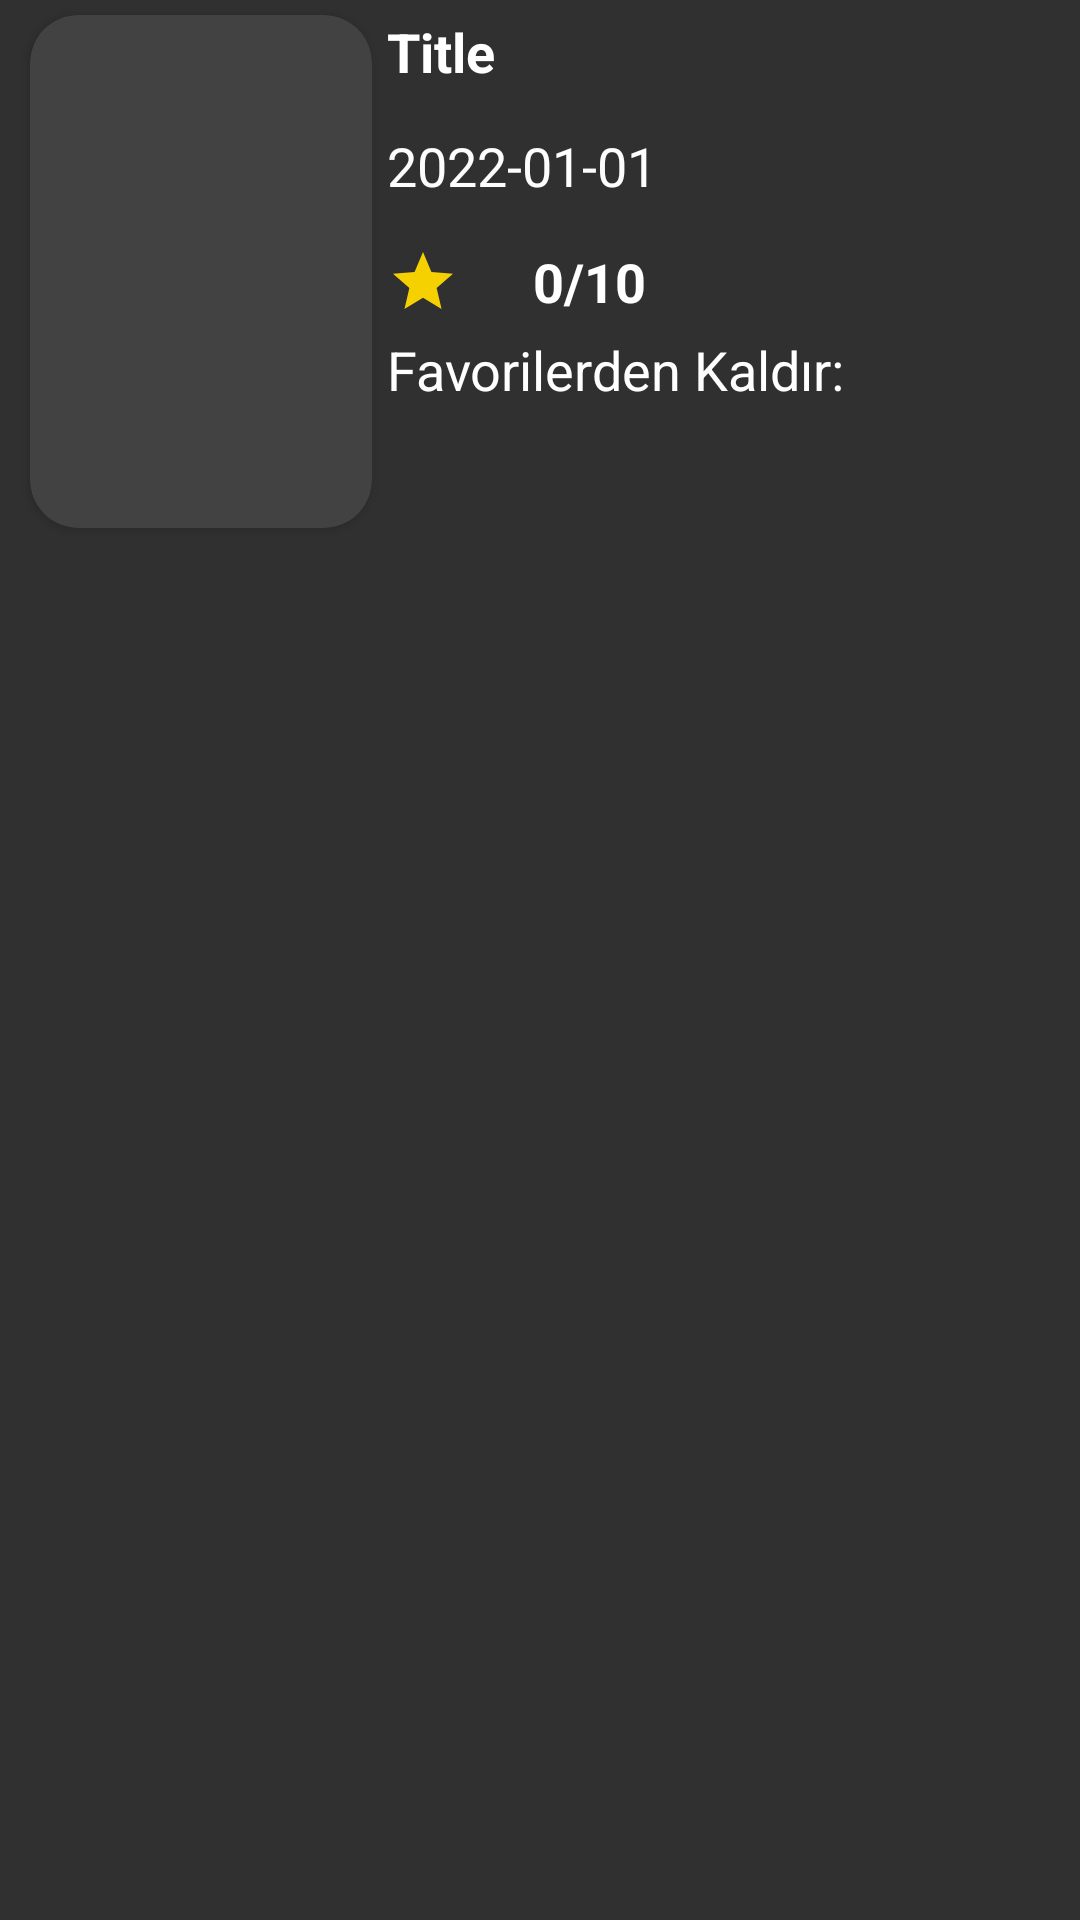

Layout XML and referenced resources for this Android screen:
<!-- AndroidManifest.xml: application theme Theme.AppCompat -->
<!-- res/layout/favorite_item.xml -->
<?xml version="1.0" encoding="utf-8"?>
<LinearLayout xmlns:android="http://schemas.android.com/apk/res/android"
    xmlns:app="http://schemas.android.com/apk/res-auto"
    xmlns:tools="http://schemas.android.com/tools"
    android:layout_width="match_parent"
    android:layout_height="wrap_content"
    android:layout_marginBottom="8dp"

    android:orientation="horizontal">


    <androidx.cardview.widget.CardView
        android:layout_width="342px"
        android:layout_height="513px"
        android:layout_marginRight="8dp"
        android:layout_marginStart="10dp"
        android:elevation="0dp"
        android:layout_marginTop="5dp"
        app:cardCornerRadius="16dp">

        <ImageView
            android:id="@+id/posterView"
            android:layout_width="match_parent"
            android:layout_height="match_parent" />

    </androidx.cardview.widget.CardView>

    <LinearLayout
        android:layout_width="match_parent"
        android:layout_height="match_parent"
        android:orientation="vertical">

        <TextView
            android:id="@+id/txtTitle"
            android:layout_width="match_parent"
            android:layout_height="34dp"
            android:layout_marginStart="5dp"
            android:layout_marginTop="5dp"
            android:layout_marginBottom="4dp"
            android:text="Title"
            android:textColor="#FFFFFF"
            android:textSize="18sp"
            android:textStyle="bold" />


        <TextView
            android:id="@+id/txtReleaseDate"
            android:layout_width="match_parent"
            android:layout_height="30dp"
            android:layout_marginStart="5dp"
            android:layout_marginBottom="4dp"
            android:text="2022-01-01"
            android:textColor="#FDFDFD"
            android:textSize="18sp" />

        <LinearLayout
            android:layout_width="111dp"
            android:layout_height="34dp"
            android:orientation="horizontal">

            <ImageView
                android:layout_width="wrap_content"
                android:layout_height="match_parent"
                android:layout_marginStart="5dp"
                android:layout_marginRight="4dp"
                android:src="@drawable/ic_baseline_star_24" />

            <TextView
                android:id="@+id/txtYorumAvarage"
                android:layout_width="match_parent"
                android:layout_height="34dp"
                android:layout_gravity="center"
                android:layout_marginStart="5dp"
                android:gravity="center"
                android:text="0/10"
                android:textColor="#FFFFFF"
                android:textSize="18sp"
                android:textStyle="bold" />

        </LinearLayout>

        <LinearLayout
            android:layout_width="wrap_content"
            android:layout_height="wrap_content"
            android:orientation="horizontal">


        </LinearLayout>


        <LinearLayout
            android:layout_width="match_parent"
            android:layout_height="wrap_content"
            android:orientation="horizontal">

            <TextView
                android:id="@+id/textView5"
                android:layout_width="200dp"
                android:layout_height="match_parent"
                android:layout_marginStart="5dp"
                android:text="Favorilerden Kaldır:"
                android:textColor="#FFFFFF"
                android:textSize="18sp" />

            <ImageView
                android:id="@+id/imgDelete"
                android:layout_width="95dp"
                android:layout_height="match_parent"
                app:srcCompat="@drawable/hearttt" />
        </LinearLayout>


    </LinearLayout>
</LinearLayout>
<!-- resources referenced by this layout -->
<resources>
  <!-- drawable ic_baseline_star_24 (drawable) -->
  <vector android:height="24dp" android:tint="#F6D101"
      android:viewportHeight="24" android:viewportWidth="24"
      android:width="24dp" xmlns:android="http://schemas.android.com/apk/res/android">
      <path android:fillColor="@android:color/white" android:pathData="M12,17.27L18.18,21l-1.64,-7.03L22,9.24l-7.19,-0.61L12,2 9.19,8.63 2,9.24l5.46,4.73L5.82,21z"/>
  </vector>
</resources>
